Labelled photos from "images_augmented", an image-classification folder in Minyael/Gift-card-classification. The possible labels are: Steam, Xbox.

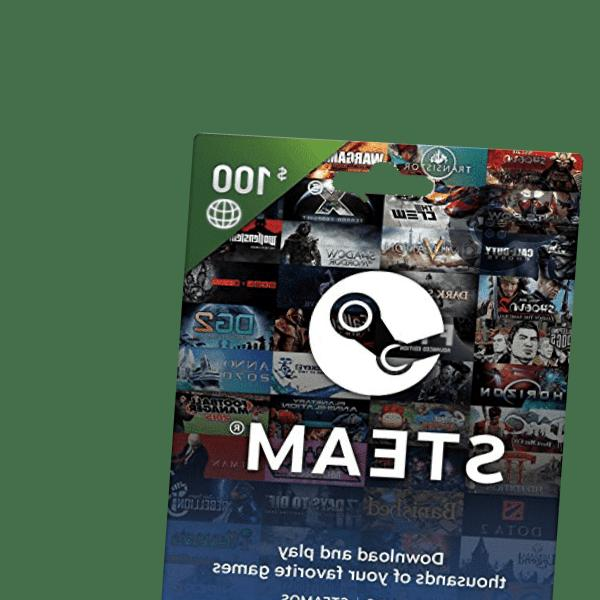
Label: Steam

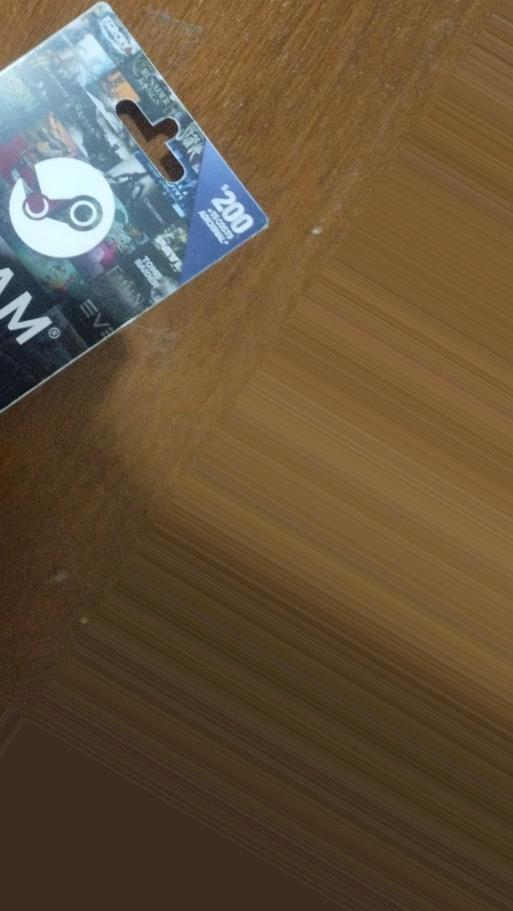
Label: Steam

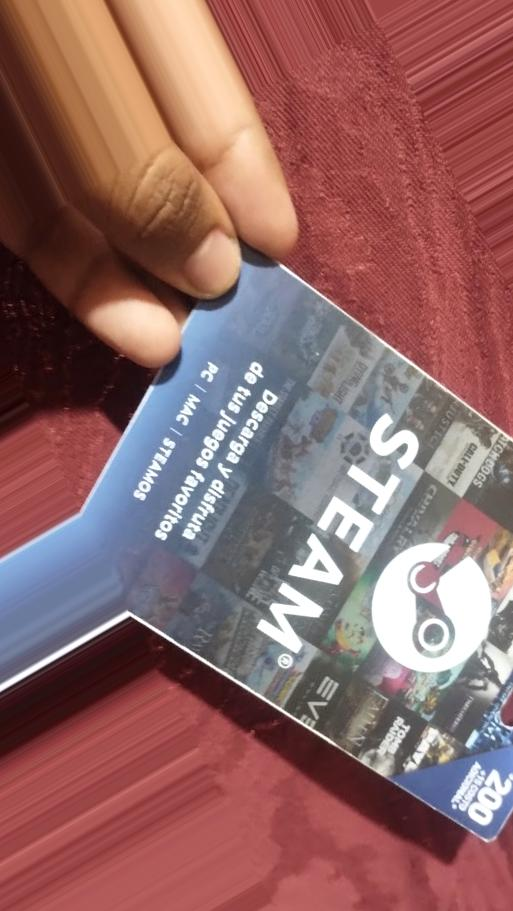
Label: Steam

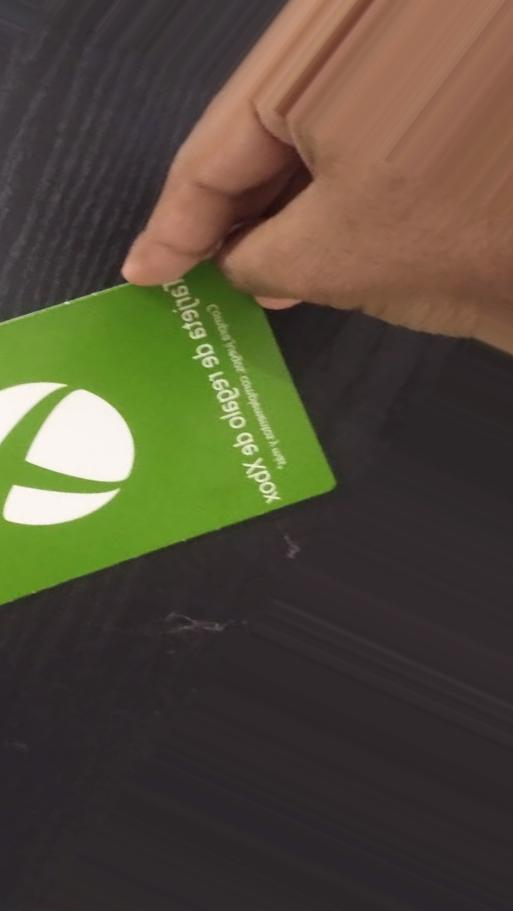
Label: Xbox

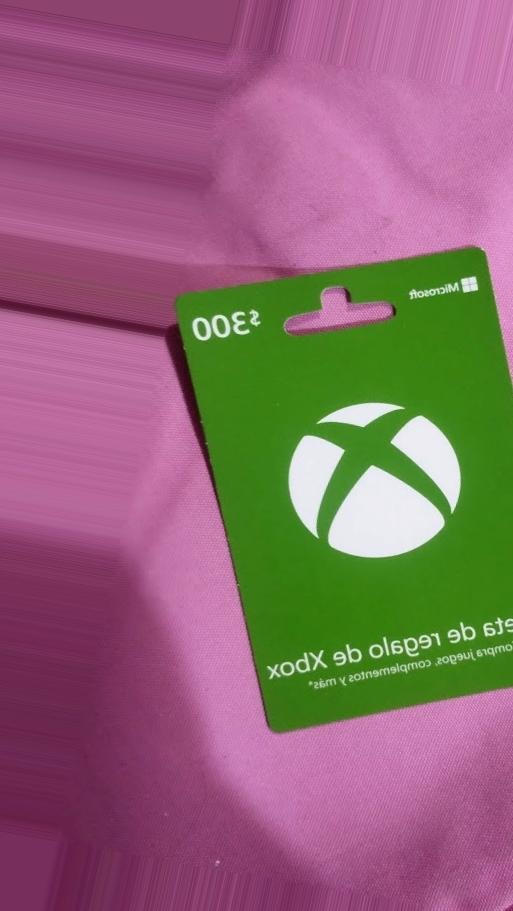
Label: Xbox

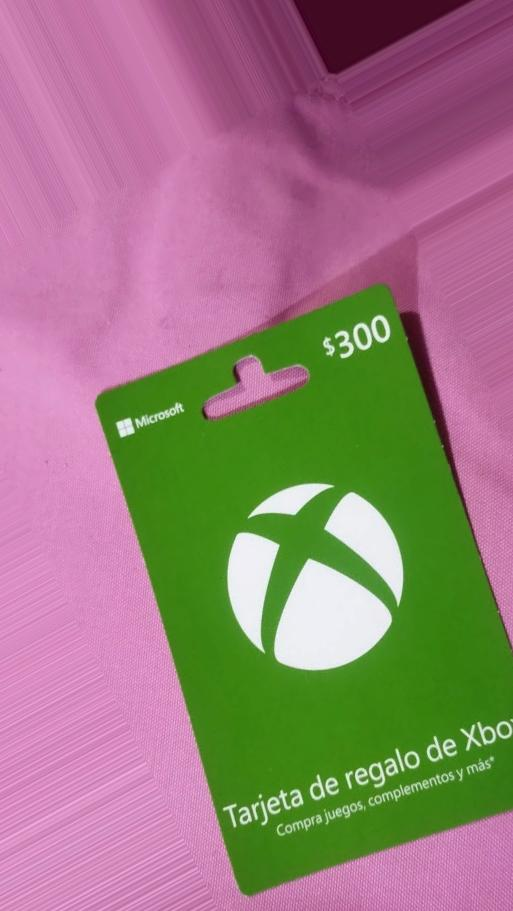
Label: Xbox
